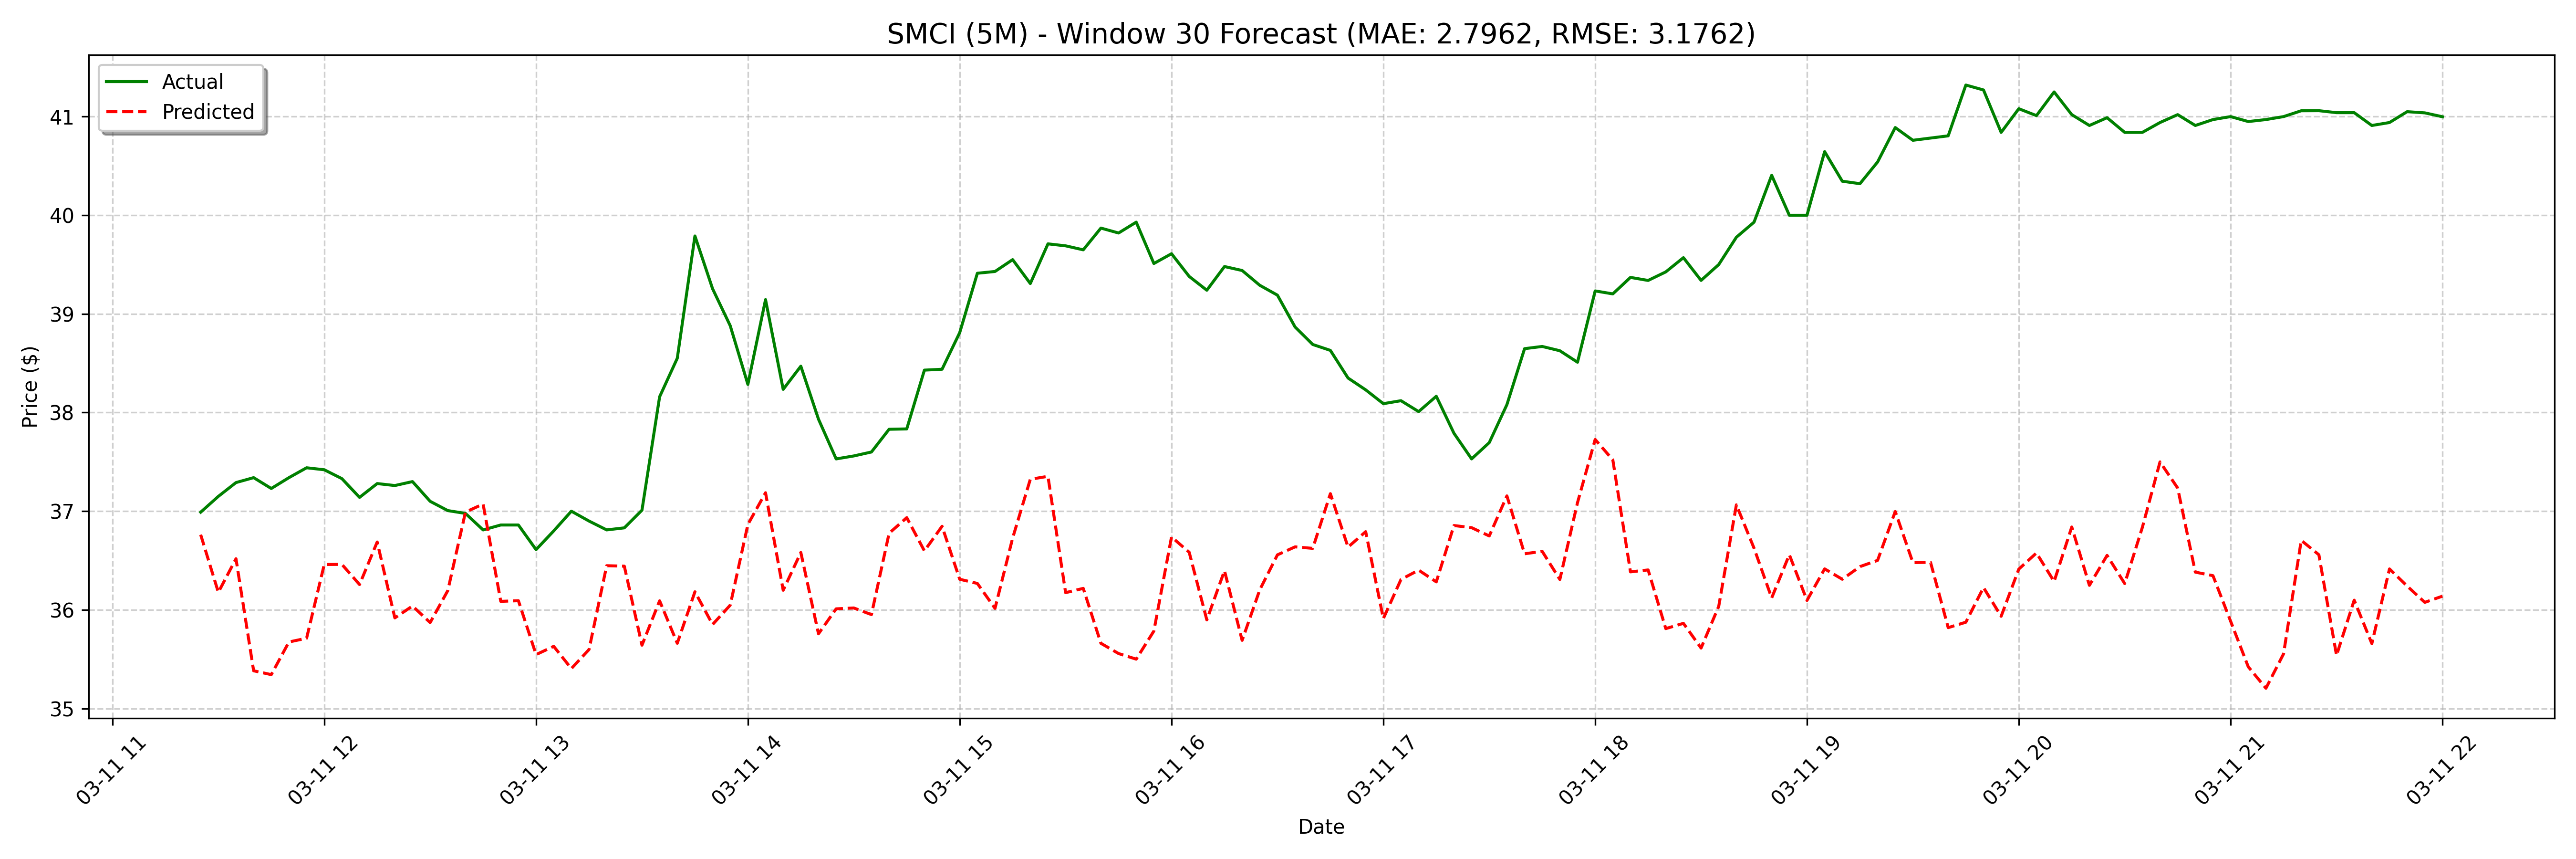

The table this chart was drawn from, first rows:
date, actual, forecast
2025-03-11 11:25:00, 36.99, 36.76
2025-03-11 11:30:00, 37.15, 36.18
2025-03-11 11:35:00, 37.29, 36.52
2025-03-11 11:40:00, 37.34, 35.38
2025-03-11 11:45:00, 37.23, 35.34
2025-03-11 11:50:00, 37.34, 35.67
2025-03-11 11:55:00, 37.44, 35.71
2025-03-11 12:00:00, 37.42, 36.46
2025-03-11 12:05:00, 37.33, 36.46
2025-03-11 12:10:00, 37.14, 36.26
2025-03-11 12:15:00, 37.28, 36.69
2025-03-11 12:20:00, 37.26, 35.92
2025-03-11 12:25:00, 37.3, 36.04
2025-03-11 12:30:00, 37.1, 35.87
2025-03-11 12:35:00, 37.01, 36.19
2025-03-11 12:40:00, 36.98, 36.99
2025-03-11 12:45:00, 36.81, 37.07
2025-03-11 12:50:00, 36.86, 36.09
2025-03-11 12:55:00, 36.86, 36.09
2025-03-11 13:00:00, 36.61, 35.55
2025-03-11 13:05:00, 36.8, 35.63
2025-03-11 13:10:00, 37, 35.4
2025-03-11 13:15:00, 36.9, 35.6
2025-03-11 13:20:00, 36.81, 36.45
2025-03-11 13:25:00, 36.83, 36.44
2025-03-11 13:30:00, 37.01, 35.64
2025-03-11 13:35:00, 38.16, 36.09
2025-03-11 13:40:00, 38.55, 35.66
2025-03-11 13:45:00, 39.79, 36.18
2025-03-11 13:50:00, 39.26, 35.85
2025-03-11 13:55:00, 38.88, 36.05
2025-03-11 14:00:00, 38.28, 36.87
2025-03-11 14:05:00, 39.15, 37.19
2025-03-11 14:10:00, 38.24, 36.2
2025-03-11 14:15:00, 38.47, 36.58
2025-03-11 14:20:00, 37.93, 35.76
2025-03-11 14:25:00, 37.53, 36.01
2025-03-11 14:30:00, 37.56, 36.02
2025-03-11 14:35:00, 37.6, 35.95
2025-03-11 14:40:00, 37.83, 36.78
2025-03-11 14:45:00, 37.83, 36.93
2025-03-11 14:50:00, 38.43, 36.6
2025-03-11 14:55:00, 38.44, 36.85
2025-03-11 15:00:00, 38.81, 36.31
2025-03-11 15:05:00, 39.41, 36.27
2025-03-11 15:10:00, 39.43, 36.01
2025-03-11 15:15:00, 39.55, 36.73
2025-03-11 15:20:00, 39.31, 37.32
2025-03-11 15:25:00, 39.71, 37.35
2025-03-11 15:30:00, 39.69, 36.17
2025-03-11 15:35:00, 39.65, 36.22
2025-03-11 15:40:00, 39.87, 35.66
2025-03-11 15:45:00, 39.82, 35.56
2025-03-11 15:50:00, 39.93, 35.5
2025-03-11 15:55:00, 39.51, 35.78
2025-03-11 16:00:00, 39.61, 36.74
2025-03-11 16:05:00, 39.38, 36.58
2025-03-11 16:10:00, 39.24, 35.9
2025-03-11 16:15:00, 39.48, 36.4
2025-03-11 16:20:00, 39.44, 35.69
... 68 more rows
